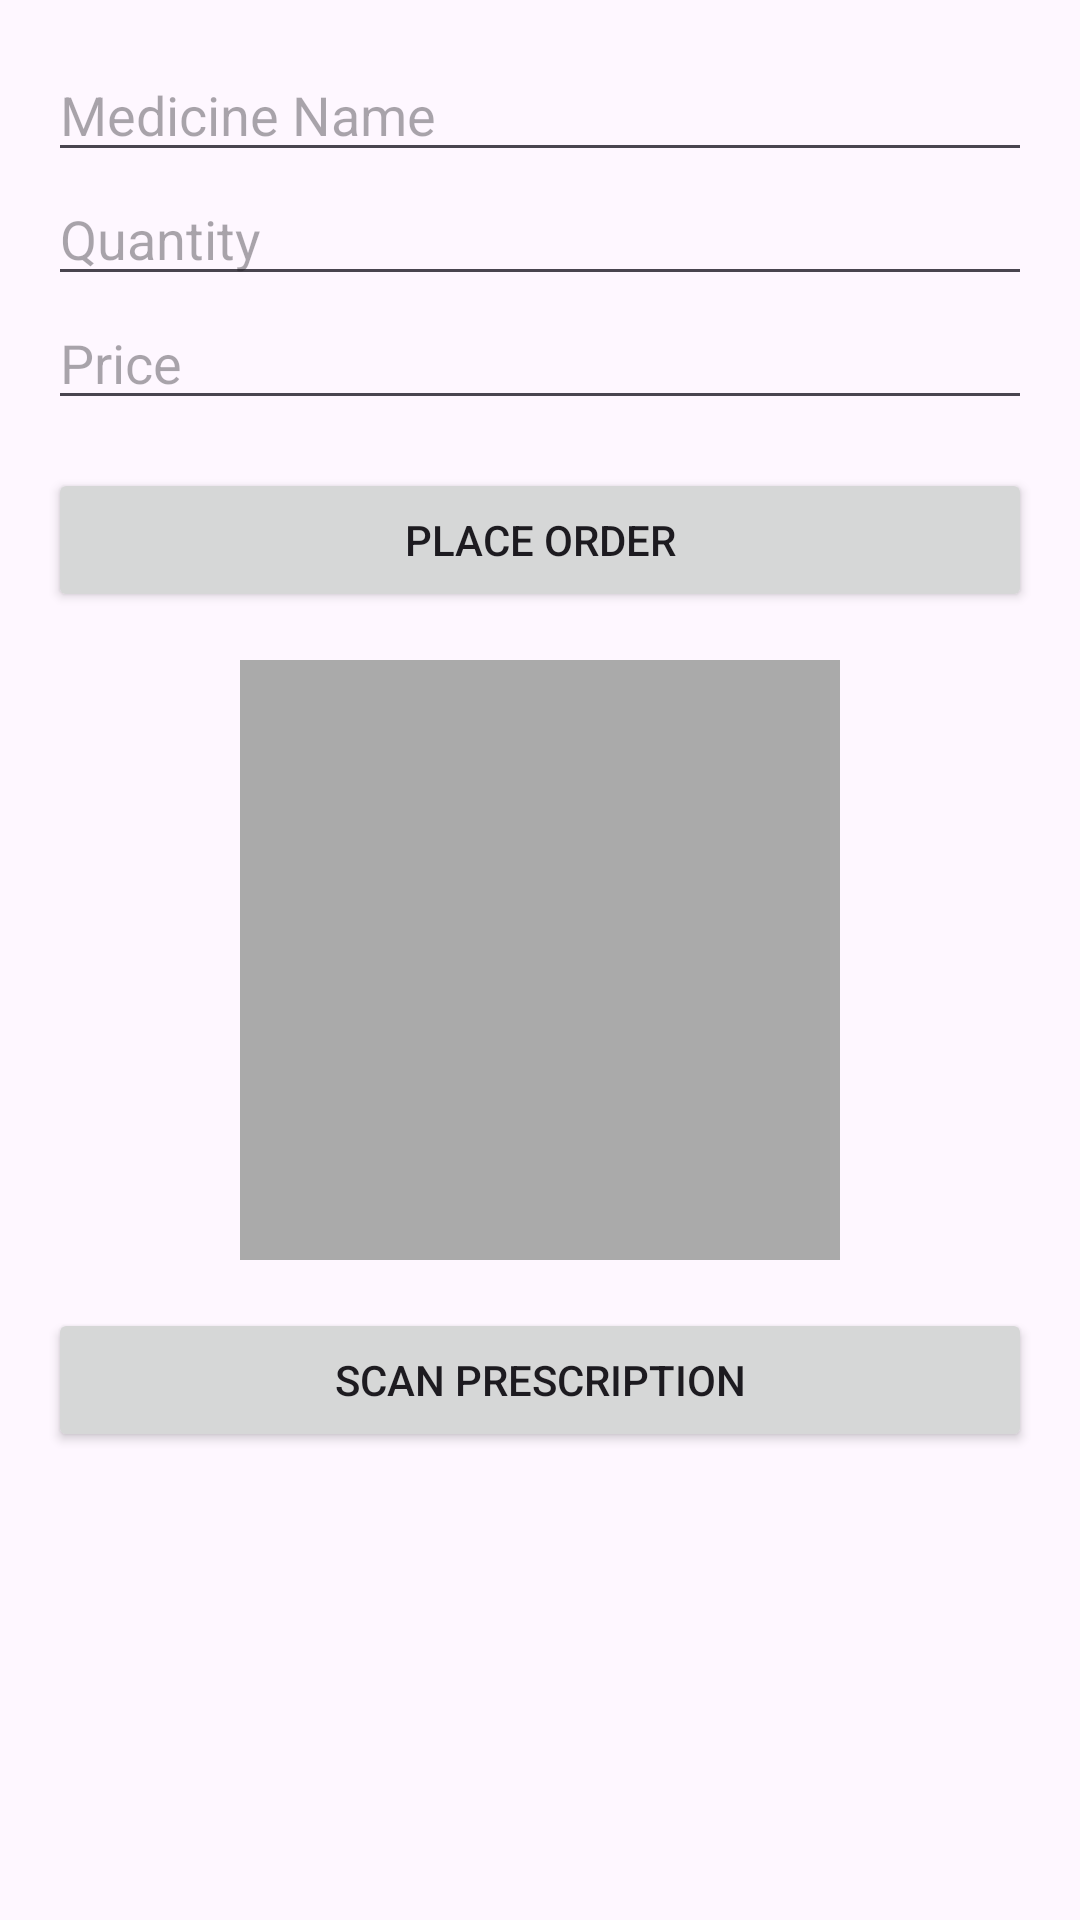

The Android layout XML behind this screen, and the referenced resources:
<!-- AndroidManifest.xml: application theme Theme.MedApp -->
<!-- res/layout/activity_main.xml -->
<?xml version="1.0" encoding="utf-8"?>
<ScrollView
    xmlns:android="http://schemas.android.com/apk/res/android"
    android:layout_width="match_parent"
    android:layout_height="match_parent">

    <LinearLayout
        android:layout_width="match_parent"
        android:layout_height="wrap_content"
        android:orientation="vertical"
        android:padding="16dp"
        android:gravity="center_horizontal">

        
        <EditText
            android:id="@+id/medicineNameEditText"
            android:layout_width="match_parent"
            android:layout_height="wrap_content"
            android:hint="Medicine Name"
            android:inputType="text" />

        <EditText
            android:id="@+id/quantityEditText"
            android:layout_width="match_parent"
            android:layout_height="wrap_content"
            android:hint="Quantity"
            android:inputType="number" />

        <EditText
            android:id="@+id/priceEditText"
            android:layout_width="match_parent"
            android:layout_height="wrap_content"
            android:hint="Price"
            android:inputType="numberDecimal" />

        <Button
            android:id="@+id/placeOrderButton"
            android:layout_width="match_parent"
            android:layout_height="wrap_content"
            android:text="Place Order"
            android:layout_marginTop="16dp"/>

        
        <ImageView
            android:id="@+id/imageViewPrescription"
            android:layout_width="200dp"
            android:layout_height="200dp"
            android:layout_marginTop="16dp"
            android:contentDescription="Prescription Image"
            android:background="@android:color/darker_gray"
            android:scaleType="centerCrop" />

        <Button
            android:id="@+id/btn_scan"
            android:layout_width="match_parent"
            android:layout_height="wrap_content"
            android:text="Scan Prescription"
            android:layout_marginTop="16dp"/>
    </LinearLayout>
</ScrollView>
<!-- resources referenced by this layout -->
<resources>
  <style name="Theme.MedApp" parent="Theme.Material3.Light.NoActionBar">
          <item name="colorPrimary">@color/primary</item>
          <item name="colorOnPrimary">@android:color/white</item>
      </style>
  <color name="primary">#2EC4B6</color>
</resources>
